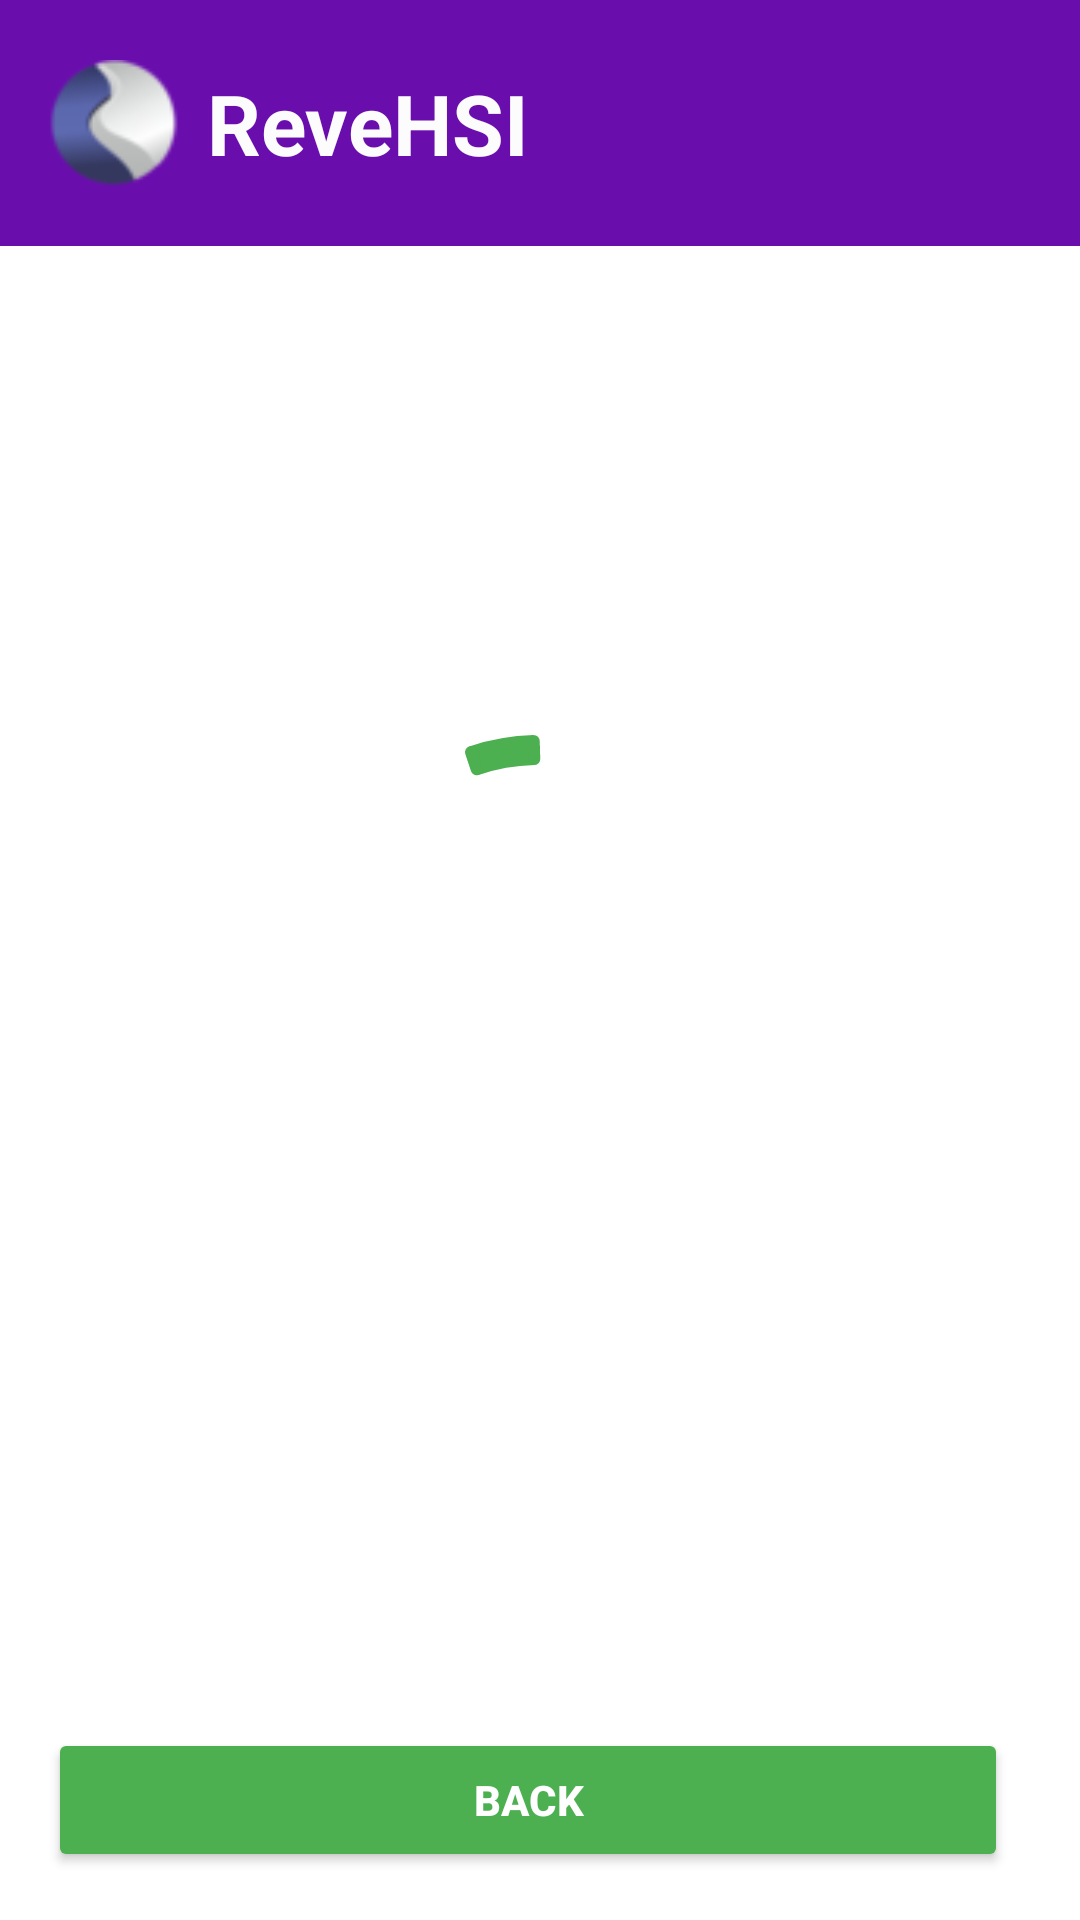

The Android layout XML behind this screen, and the referenced resources:
<!-- AndroidManifest.xml: application theme Theme.ReveHSI -->
<!-- res/layout/fragment_submission_success.xml -->
<RelativeLayout xmlns:android="http://schemas.android.com/apk/res/android"
    xmlns:app="http://schemas.android.com/apk/res-auto"
    xmlns:tools="http://schemas.android.com/tools"
    android:layout_width="match_parent"
    android:layout_height="match_parent"
    android:background="@android:color/white"
    tools:context=".SubmissionSuccessFragment">

    <com.google.android.material.progressindicator.CircularProgressIndicator
        android:id="@+id/successProgress"
        android:layout_width="130dp"
        android:layout_height="140dp"
        android:layout_centerInParent="true"
        android:indeterminate="true"
        app:indicatorColor="#4CAF50"
        app:indicatorSize="150dp"
        app:trackThickness="10dp" />

    <LinearLayout
        android:id="@+id/logoLayout"
        android:layout_width="match_parent"
        android:layout_height="82dp"
        android:background="#6A0DAD"
        android:gravity="center_vertical"
        android:orientation="horizontal"
        android:padding="16dp">

        <ImageView
            android:id="@+id/imgLogo"
            android:layout_width="45dp"
            android:layout_height="45dp"
            android:layout_marginEnd="8dp"
            android:src="@drawable/revelogo"
            android:contentDescription="Logo" />

        <TextView
            android:id="@+id/tvAppName"
            android:layout_width="wrap_content"
            android:layout_height="wrap_content"
            android:text="ReveHSI"
            android:textSize="28sp"
            android:textColor="#FCFCFD"
            android:textStyle="bold" />
    </LinearLayout>


    <LinearLayout
        android:id="@+id/successBox"
        android:layout_width="500dp"
        android:layout_height="300dp"
        android:layout_centerInParent="true"
        android:orientation="vertical"
        android:padding="40dp"
        android:background="@drawable/box_background"
        android:elevation="6dp"
        android:visibility="gone">

        <ImageView
            android:id="@+id/checkMark"
            android:layout_width="80dp"
            android:layout_height="80dp"
            android:src="@drawable/check_circle"
            android:layout_gravity="center_horizontal" />

        <TextView
            android:id="@+id/doneText"
            android:layout_width="wrap_content"
            android:layout_height="wrap_content"
            android:text="Done"
            android:textSize="24sp"
            android:textStyle="bold"
            android:textColor="#4CAF50"
            android:layout_marginTop="16dp"
            android:layout_gravity="center_horizontal" />
    </LinearLayout>

    <LinearLayout
        android:id="@+id/bottomButtons"
        android:layout_width="match_parent"
        android:layout_height="wrap_content"
        android:layout_alignParentBottom="true"
        android:layout_margin="16dp"
        android:orientation="horizontal"
        android:gravity="center"
        android:background="@android:color/white">

        <Button
            android:id="@+id/btnBackHome"
            android:layout_width="0dp"
            android:layout_height="wrap_content"
            android:layout_weight="1"
            android:layout_marginEnd="8dp"
            android:text="Back"
            android:textColor="@android:color/white"
            android:textStyle="bold"
            android:backgroundTint="#4CAF50" />

    </LinearLayout>

</RelativeLayout>
<!-- resources referenced by this layout -->
<resources>
  <!-- drawable box_background (drawable) -->
  <?xml version="1.0" encoding="utf-8"?>
  <shape xmlns:android="http://schemas.android.com/apk/res/android"
      android:shape="rectangle">
  
      <solid android:color="#FDFCFC" />
  
      <corners android:radius="16dp" />
  
      <stroke
          android:width="1dp"
          android:color="#FDFCFC" />
  
      <padding
          android:left="10dp"
          android:top="10dp"
          android:right="10dp"
          android:bottom="10dp" />
  </shape>
  <!-- drawable revelogo: png bitmap (drawable, 2609 bytes) -->
  <style name="Theme.ReveHSI" parent="Base.Theme.ReveHSI" />
  <style name="Base.Theme.ReveHSI" parent="Theme.Material3.DayNight.NoActionBar">
          
          
      </style>
</resources>
